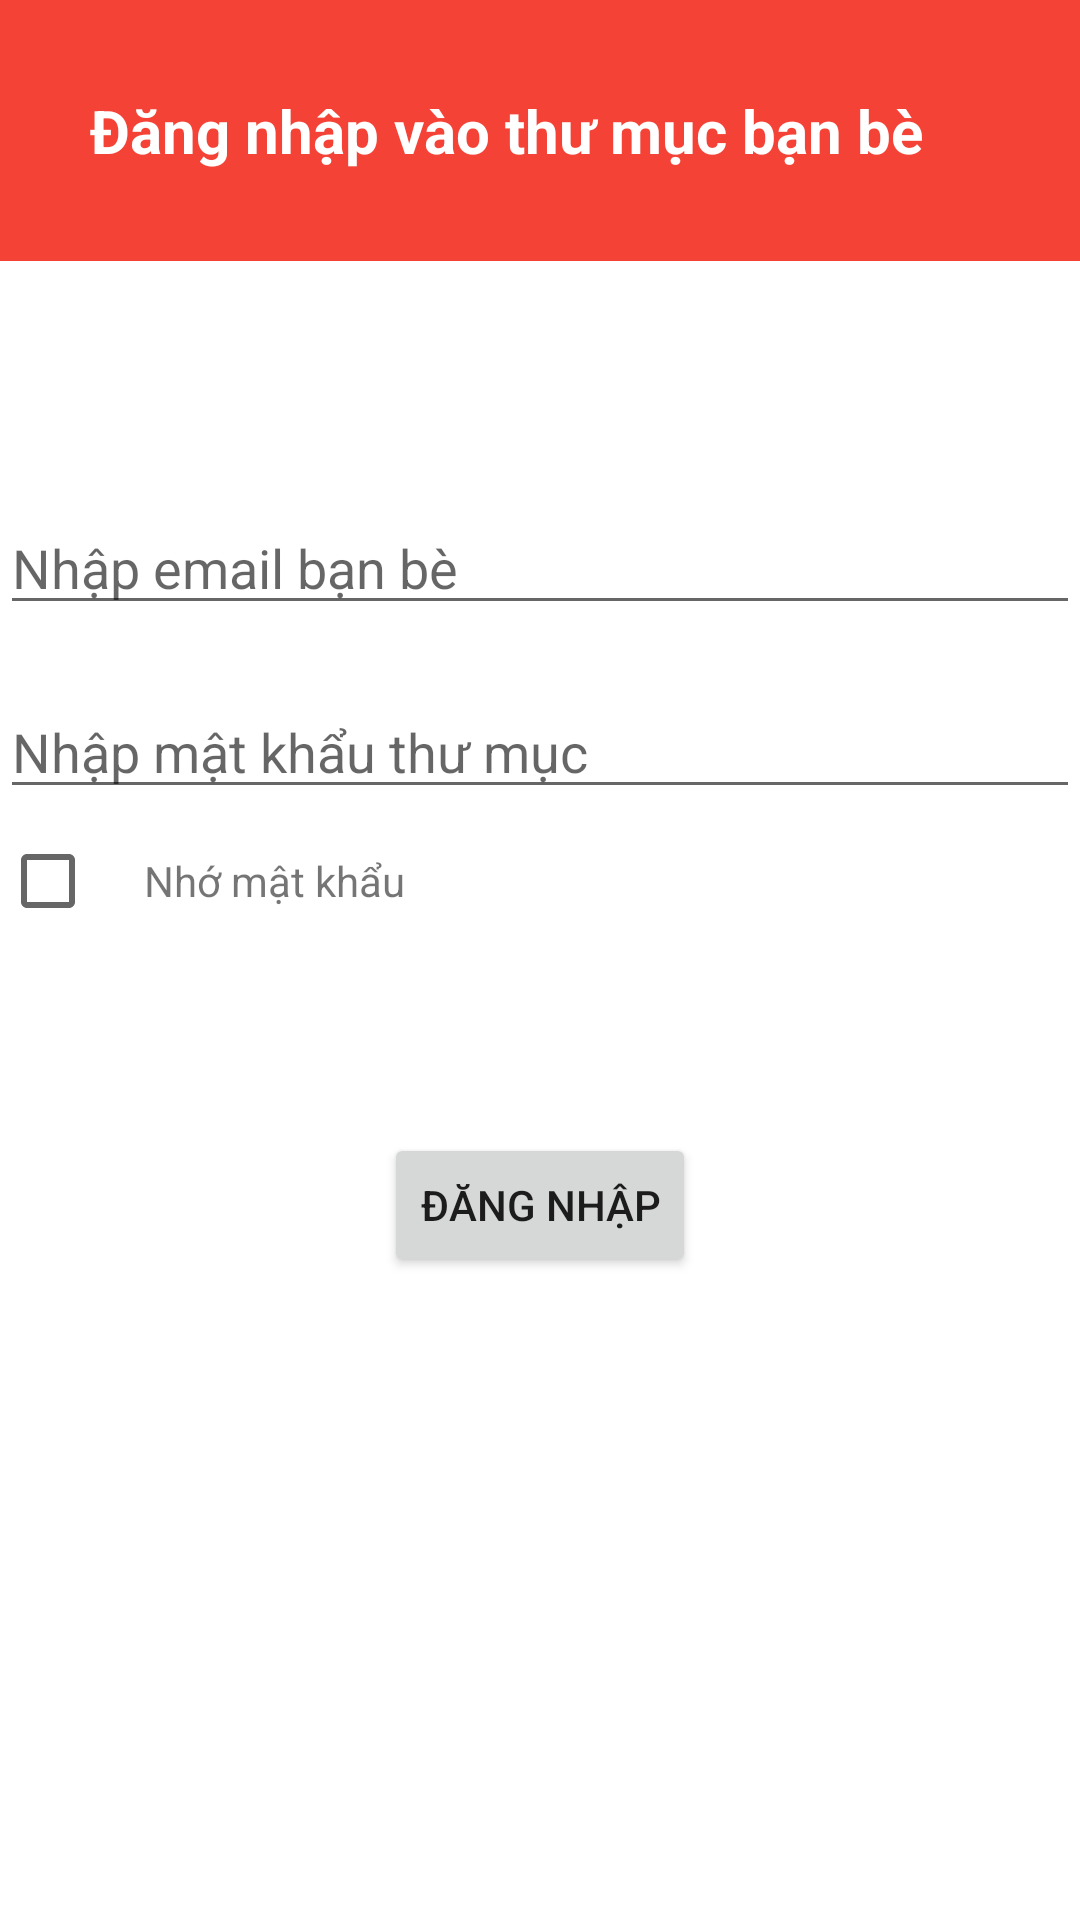

This screen was rendered from an Android layout file. Write that file and the resources it references.
<!-- AndroidManifest.xml: application theme Theme.RecordApp2 -->
<!-- res/layout/fragment_log_in_download_share.xml -->
<?xml version="1.0" encoding="utf-8"?>
<LinearLayout xmlns:android="http://schemas.android.com/apk/res/android"
    xmlns:app="http://schemas.android.com/apk/res-auto"
    xmlns:tools="http://schemas.android.com/tools"
    android:layout_width="match_parent"
    android:layout_height="match_parent"
    android:orientation="vertical"
    tools:context=".fragment.LogInDownloadShareFragment">

    <LinearLayout
        android:layout_width="match_parent"
        android:layout_height="wrap_content"
        android:background="#f44336">

        <TextView
            android:layout_width="wrap_content"
            android:layout_height="wrap_content"
            android:layout_margin="30dp"
            android:text="Đăng nhập vào thư mục bạn bè"
            android:textColor="@color/white"
            android:textSize="20dp"
            android:textStyle="bold" />
    </LinearLayout>

    <RelativeLayout
        android:layout_width="match_parent"
        android:layout_height="wrap_content"
        android:layout_marginTop="80dp">

        <EditText
            android:id="@+id/emailEdt"
            android:layout_width="match_parent"
            android:layout_height="wrap_content"
            android:layout_marginBottom="20dp"
            android:hint="Nhập email bạn bè"
            android:inputType="text" />

        <EditText
            android:id="@+id/passwordEdt"
            android:layout_width="match_parent"
            android:layout_height="wrap_content"
            android:layout_below="@+id/emailEdt"
            android:hint="Nhập mật khẩu thư mục"
            android:inputType="textPassword"

            />

        <LinearLayout
            android:id="@+id/llSavePassShare"
            android:layout_width="wrap_content"
            android:layout_height="wrap_content"
            android:layout_below="@+id/passwordEdt"
            android:layout_marginBottom="60dp"
            android:orientation="horizontal">

            <CheckBox
                android:id="@+id/checkboxShare"
                android:layout_width="wrap_content"
                android:layout_height="wrap_content" />

            <TextView
                android:layout_width="wrap_content"
                android:layout_height="wrap_content"
                android:text="Nhớ mật khẩu" />
        </LinearLayout>

        <Button
            android:id="@+id/btn_log_in_download_share"
            android:layout_width="wrap_content"
            android:layout_height="wrap_content"
            android:layout_below="@+id/llSavePassShare"
            android:layout_centerInParent="true"
            android:text="Đăng nhập" />
    </RelativeLayout>
</LinearLayout>
<!-- resources referenced by this layout -->
<resources>
  <style name="Theme.RecordApp2" parent="Base.Theme.RecordApp2" />
  <style name="Base.Theme.RecordApp2" parent="Theme.MaterialComponents.DayNight.NoActionBar">
          
          
          <item name="android:statusBarColor">@null</item>
      </style>
  <!-- not gathered from this repository: default colours our renderer supplied (Android Studio template values) -->
  <color name="white">#FFFFFFFF</color>
</resources>
